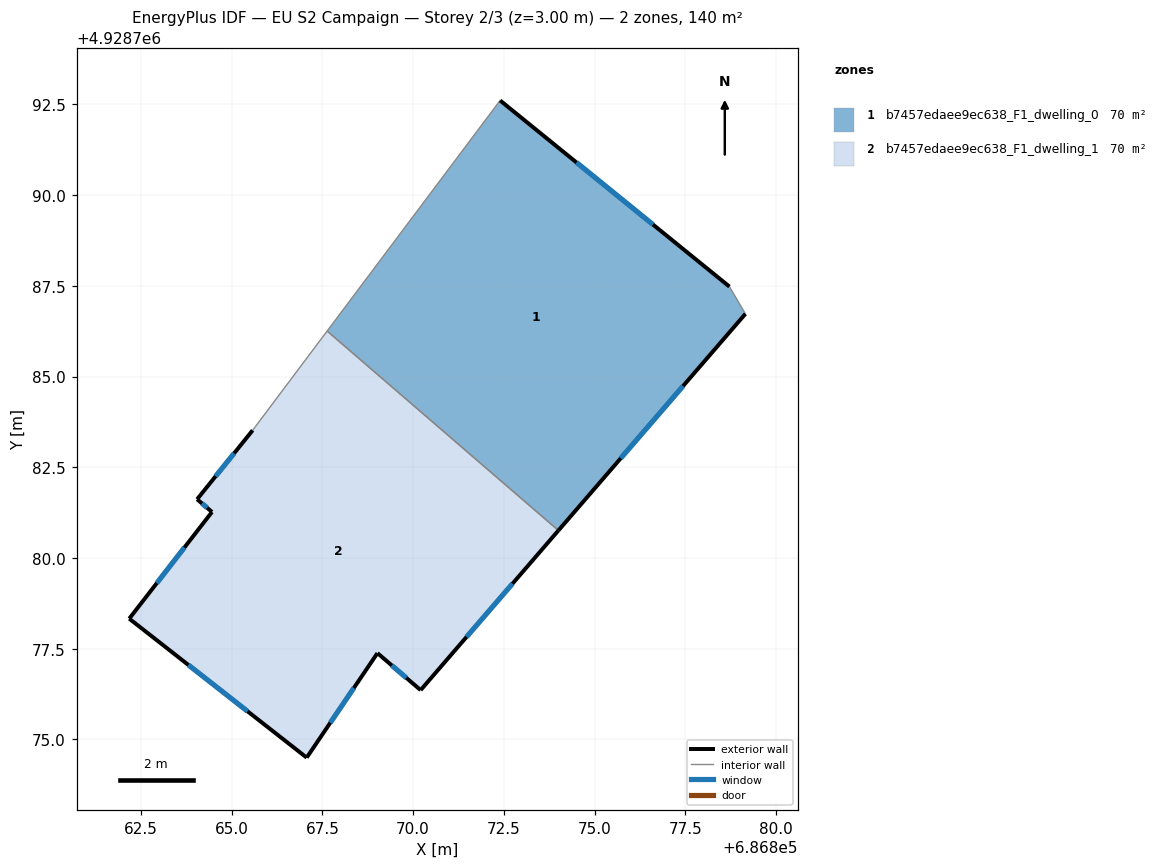
=== STOREY PLAN SPEC (per zone: floor XY polygon, exterior-wall plan segments, windows/doors) ===
zone 1: b7457edaee9ec638_F1_dwelling_0  (69.9 m²)
  floor: (686874.00, 4928780.76) (686879.16, 4928786.73) (686878.72, 4928787.48) (686872.40, 4928792.61) (686867.63, 4928786.25)
  exterior wall: (686879.16, 4928786.73) – (686874.01, 4928780.76)  [7.9 m]
    window: (686877.44, 4928784.74) – (686875.72, 4928782.75)  [2.6 m²]
  exterior wall: (686872.40, 4928792.61) – (686878.72, 4928787.48)  [8.1 m]
    window: (686874.50, 4928790.90) – (686876.61, 4928789.19)  [2.7 m²]
  interior walls: 3
zone 2: b7457edaee9ec638_F1_dwelling_1  (69.9 m²)
  floor: (686870.21, 4928776.36) (686874.00, 4928780.76) (686867.63, 4928786.25) (686865.58, 4928783.52) (686864.05, 4928781.62) (686864.46, 4928781.27) (686862.18, 4928778.33) (686867.07, 4928774.50) (686869.02, 4928777.38)
  exterior wall: (686874.01, 4928780.76) – (686870.21, 4928776.36)  [5.8 m]
    window: (686872.74, 4928779.29) – (686871.47, 4928777.82)  [1.9 m²]
  exterior wall: (686870.21, 4928776.36) – (686869.02, 4928777.38)  [1.6 m]
    window: (686869.81, 4928776.70) – (686869.41, 4928777.04)  [0.5 m²]
  exterior wall: (686869.02, 4928777.38) – (686867.07, 4928774.50)  [3.5 m]
    window: (686868.37, 4928776.42) – (686867.72, 4928775.46)  [1.2 m²]
  exterior wall: (686867.07, 4928774.50) – (686862.18, 4928778.33)  [6.2 m]
    window: (686865.44, 4928775.77) – (686863.81, 4928777.05)  [2.1 m²]
  exterior wall: (686862.18, 4928778.33) – (686864.46, 4928781.27)  [3.7 m]
    window: (686862.94, 4928779.31) – (686863.70, 4928780.29)  [1.2 m²]
  exterior wall: (686864.46, 4928781.27) – (686864.05, 4928781.62)  [0.5 m]
    window: (686864.32, 4928781.38) – (686864.18, 4928781.50)  [0.2 m²]
  exterior wall: (686864.05, 4928781.62) – (686865.58, 4928783.52)  [2.4 m]
    window: (686864.56, 4928782.25) – (686865.07, 4928782.88)  [0.8 m²]
  interior walls: 2

=== DERIVED (storey summary) ===
Building: EU S2 Campaign
Storey: 2 of 3  (floor level z = 3.00 m)
Storey gross floor area: 139.8 m²
Zones on this storey: 2
  - b7457edaee9ec638_F1_dwelling_0: floor 69.9 m²; exterior wall 16.0 m (48.1 m²); 2 window(s) 5.3 m²; WWR 11.1%
  - b7457edaee9ec638_F1_dwelling_1: floor 69.9 m²; exterior wall 23.8 m (71.3 m²); 7 window(s) 7.9 m²; WWR 11.1%
Zone adjacency (shared interzone walls):
  - b7457edaee9ec638_F1_dwelling_0 ↔ b7457edaee9ec638_F1_dwelling_1